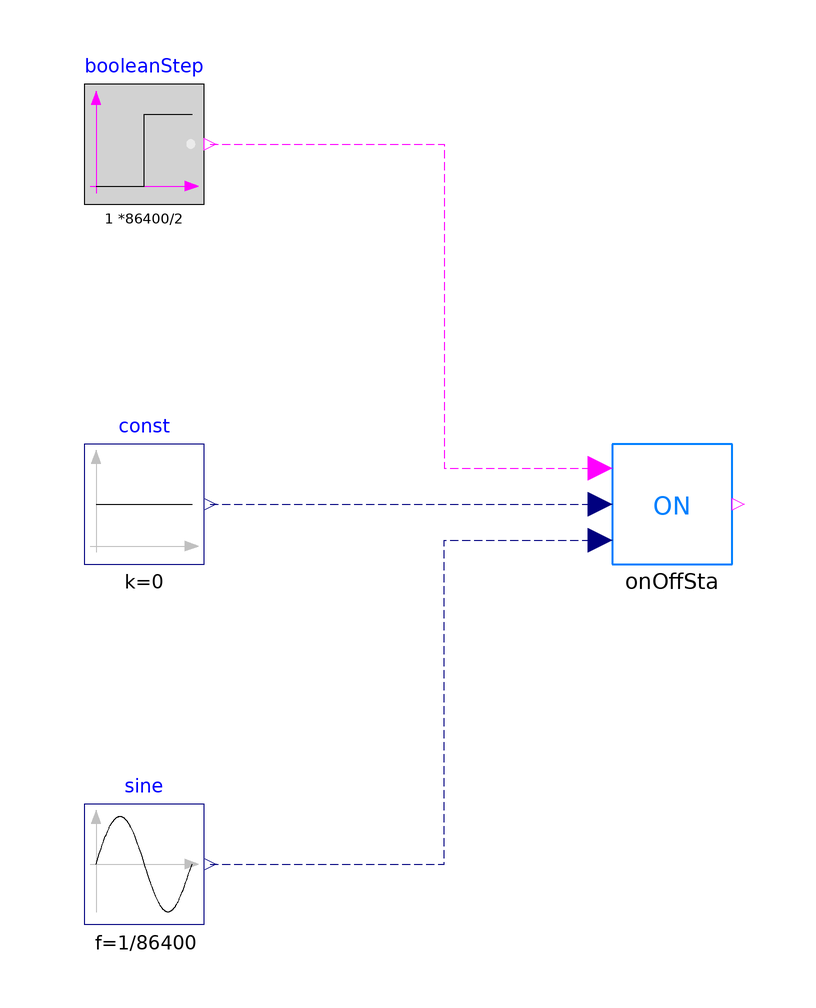

The Modelica model whose source follows is shown above as a component diagram (icons at their Placement, wires along their Line points).

model OnOffSta
  import BuildingControlEmulator;
  extends Modelica.Icons.Example;
  BuildingControlEmulator.Devices.AirSide.Coil.Control.OnOffSta
                                                        onOffSta(
    minOffTim=300,
    minOnTim=300,
    OffTim(fixed=true),
    OnTim(fixed=true),
    dT=0.5) annotation (Placement(transformation(extent={{-12,-10},{8,10}})));
  Modelica.Blocks.Sources.BooleanStep booleanStep(startValue=false, startTime=1
        *86400/2)
             annotation (Placement(transformation(extent={{-100,50},{-80,70}})));
  Modelica.Blocks.Sources.Sine sine(f=1/86400)
    annotation (Placement(transformation(extent={{-100,-70},{-80,-50}})));
  Modelica.Blocks.Sources.Constant const(k=0)
    annotation (Placement(transformation(extent={{-100,-10},{-80,10}})));
equation
  connect(booleanStep.y, onOffSta.OnSigIn) annotation (Line(
      points={{-79,60},{-40,60},{-40,6},{-14,6}},
      color={255,0,255},
      pattern=LinePattern.Dash));
  connect(sine.y, onOffSta.Mea) annotation (Line(
      points={{-79,-60},{-60,-60},{-40,-60},{-40,-6},{-14,-6}},
      color={0,0,127},
      pattern=LinePattern.Dash));
  connect(const.y, onOffSta.SetPoi) annotation (Line(
      points={{-79,0},{-14,0}},
      color={0,0,127},
      pattern=LinePattern.Dash));
  annotation (Icon(coordinateSystem(preserveAspectRatio=false)), Diagram(
        coordinateSystem(preserveAspectRatio=false)),
    experiment(StopTime=172800));
end OnOffSta;